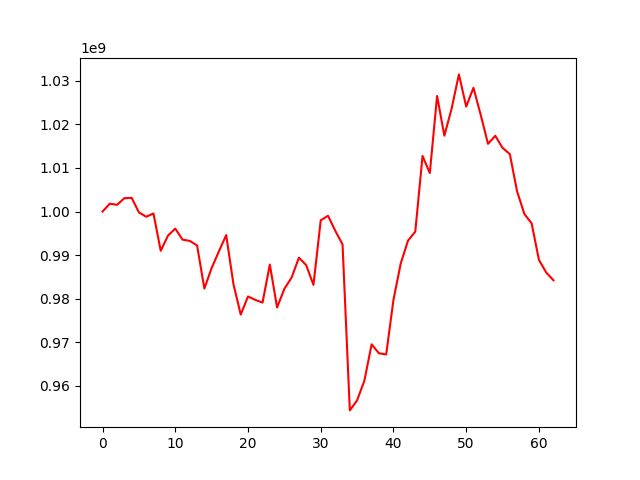

The data file committed next to this chart (first rows):
, 0
0, 1000000000
1, 1001800830
2, 1001542512
3, 1003054037
4, 1003152356
5, 999812738
6, 998804300
7, 999557533
8, 991000665
9, 994483639
10, 996080616
11, 993551961
12, 993263366
13, 992211179
14, 982330336
15, 987036015
16, 990875400
17, 994597514
18, 983319437
19, 976364999
20, 980511716
21, 979743542
22, 979111171
23, 987837951
24, 977988239
25, 982275601
26, 984863121
27, 989415165
28, 987712736
29, 983170914
30, 997974674
31, 999029990
32, 995586170
33, 992461069
34, 954386863
35, 956688540
36, 961190423
37, 969534690
38, 967488628
39, 967208136
40, 979746252
41, 988084960
42, 993318544
43, 995388974
44, 1012741295
45, 1008830277
46, 1026499180
47, 1017393959
48, 1023631093
49, 1031451961
50, 1024076474
51, 1028374696
52, 1022152153
53, 1015528317
54, 1017375994
55, 1014599964
56, 1013178539
57, 1004611462
58, 999441017
59, 997286113
... 3 more rows
